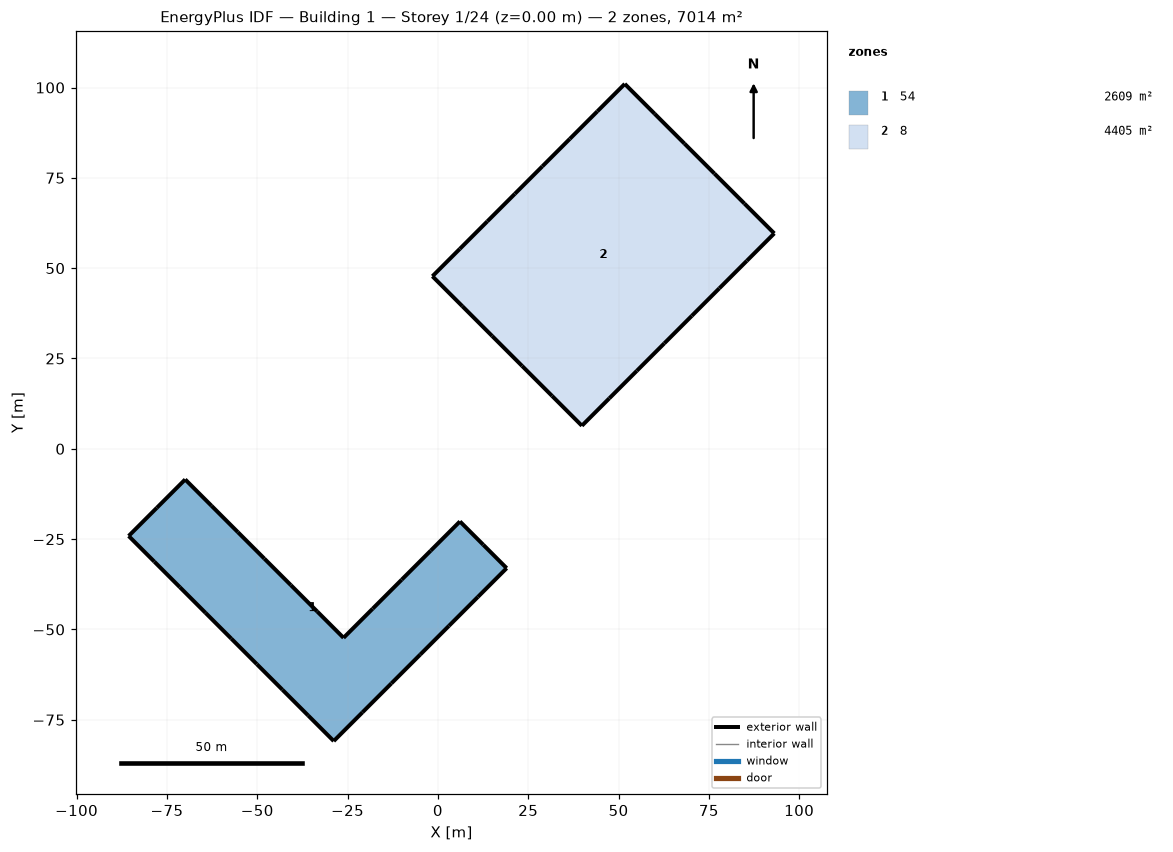
=== STOREY PLAN SPEC (per zone: floor XY polygon, exterior-wall plan segments, windows/doors) ===
zone 1: 54  (2609.1 m²)
  floor: (-85.59, -24.13) (-77.77, -16.30) (-69.94, -8.48) (-62.64, -15.79) (-55.33, -23.09) (-48.03, -30.40) (-40.72, -37.70) (-33.42, -45.01) (-26.11, -52.31) (-18.06, -44.26) (-10.00, -36.21) (-1.95, -28.15) (6.10, -20.10) (12.57, -26.57) (19.03, -33.03) (11.05, -41.01) (3.08, -48.98) (-4.90, -56.96) (-12.87, -64.94) (-20.85, -72.91) (-28.83, -80.89) (-35.92, -73.79) (-43.02, -66.70) (-50.11, -59.60) (-57.21, -52.51) (-64.30, -45.41) (-71.40, -38.32) (-78.49, -31.22)
  exterior wall: (-77.77, -16.30) – (-85.59, -24.13)  [11.1 m]
  exterior wall: (-69.94, -8.48) – (-77.77, -16.30)  [11.1 m]
  exterior wall: (-62.64, -15.79) – (-69.94, -8.48)  [10.3 m]
  exterior wall: (-55.33, -23.09) – (-62.64, -15.79)  [10.3 m]
  exterior wall: (-48.03, -30.40) – (-55.33, -23.09)  [10.3 m]
  exterior wall: (-40.72, -37.70) – (-48.03, -30.40)  [10.3 m]
  exterior wall: (-33.42, -45.01) – (-40.72, -37.70)  [10.3 m]
  exterior wall: (-26.11, -52.31) – (-33.42, -45.01)  [10.3 m]
  exterior wall: (-18.06, -44.26) – (-26.11, -52.31)  [11.4 m]
  exterior wall: (-10.00, -36.21) – (-18.06, -44.26)  [11.4 m]
  exterior wall: (-1.95, -28.15) – (-10.00, -36.21)  [11.4 m]
  exterior wall: (6.10, -20.10) – (-1.95, -28.15)  [11.4 m]
  exterior wall: (12.57, -26.57) – (6.10, -20.10)  [9.1 m]
  exterior wall: (19.03, -33.03) – (12.57, -26.57)  [9.1 m]
  exterior wall: (11.05, -41.01) – (19.03, -33.03)  [11.3 m]
  exterior wall: (3.08, -48.98) – (11.05, -41.01)  [11.3 m]
  exterior wall: (-4.90, -56.96) – (3.08, -48.98)  [11.3 m]
  exterior wall: (-12.87, -64.94) – (-4.90, -56.96)  [11.3 m]
  exterior wall: (-20.85, -72.91) – (-12.87, -64.94)  [11.3 m]
  exterior wall: (-28.83, -80.89) – (-20.85, -72.91)  [11.3 m]
  exterior wall: (-35.92, -73.79) – (-28.83, -80.89)  [10.0 m]
  exterior wall: (-43.02, -66.70) – (-35.92, -73.79)  [10.0 m]
  exterior wall: (-50.11, -59.60) – (-43.02, -66.70)  [10.0 m]
  exterior wall: (-57.21, -52.51) – (-50.11, -59.60)  [10.0 m]
  exterior wall: (-64.30, -45.41) – (-57.21, -52.51)  [10.0 m]
  exterior wall: (-71.40, -38.32) – (-64.30, -45.41)  [10.0 m]
  exterior wall: (-78.49, -31.22) – (-71.40, -38.32)  [10.0 m]
  exterior wall: (-85.59, -24.13) – (-78.49, -31.22)  [10.0 m]
zone 2: 8  (4405.2 m²)
  floor: (51.72, 101.00) (60.00, 92.72) (68.27, 84.45) (76.55, 76.17) (84.82, 67.90) (93.10, 59.62) (85.49, 52.02) (77.89, 44.41) (70.28, 36.81) (62.68, 29.20) (55.07, 21.60) (47.47, 13.99) (39.86, 6.39) (31.59, 14.66) (23.31, 22.93) (15.04, 31.21) (6.76, 39.48) (-1.51, 47.76) (6.09, 55.36) (13.70, 62.97) (21.30, 70.57) (28.91, 78.18) (36.51, 85.79) (44.12, 93.39)
  exterior wall: (62.68, 29.20) – (70.28, 36.81)  [10.8 m]
  exterior wall: (55.07, 21.60) – (62.68, 29.20)  [10.8 m]
  exterior wall: (47.47, 13.99) – (55.07, 21.60)  [10.8 m]
  exterior wall: (39.86, 6.39) – (47.47, 13.99)  [10.8 m]
  exterior wall: (31.59, 14.66) – (39.86, 6.39)  [11.7 m]
  exterior wall: (23.31, 22.93) – (31.59, 14.66)  [11.7 m]
  exterior wall: (15.04, 31.21) – (23.31, 22.93)  [11.7 m]
  exterior wall: (6.76, 39.48) – (15.04, 31.21)  [11.7 m]
  exterior wall: (-1.51, 47.76) – (6.76, 39.48)  [11.7 m]
  exterior wall: (6.09, 55.36) – (-1.51, 47.76)  [10.8 m]
  exterior wall: (60.00, 92.72) – (51.72, 101.00)  [11.7 m]
  exterior wall: (13.70, 62.97) – (6.09, 55.36)  [10.8 m]
  exterior wall: (21.30, 70.57) – (13.70, 62.97)  [10.8 m]
  exterior wall: (28.91, 78.18) – (21.30, 70.57)  [10.8 m]
  exterior wall: (36.51, 85.79) – (28.91, 78.18)  [10.8 m]
  exterior wall: (44.12, 93.39) – (36.51, 85.79)  [10.8 m]
  exterior wall: (51.72, 101.00) – (44.12, 93.39)  [10.8 m]
  exterior wall: (68.27, 84.45) – (60.00, 92.72)  [11.7 m]
  exterior wall: (76.55, 76.17) – (68.27, 84.45)  [11.7 m]
  exterior wall: (84.82, 67.90) – (76.55, 76.17)  [11.7 m]
  exterior wall: (93.10, 59.62) – (84.82, 67.90)  [11.7 m]
  exterior wall: (85.49, 52.02) – (93.10, 59.62)  [10.8 m]
  exterior wall: (77.89, 44.41) – (85.49, 52.02)  [10.8 m]
  exterior wall: (70.28, 36.81) – (77.89, 44.41)  [10.8 m]

=== DERIVED (storey summary) ===
Building: Building 1
Storey: 1 of 24  (floor level z = 0.00 m)
Storey gross floor area: 7014.3 m²
Zones on this storey: 2
  - 54: floor 2609.1 m²; exterior wall 295.9 m (1109.6 m²); WWR 0.0%
  - 8: floor 4405.2 m²; exterior wall 267.6 m (334.2 m²); WWR 0.0%
Zone adjacency: (none detected)